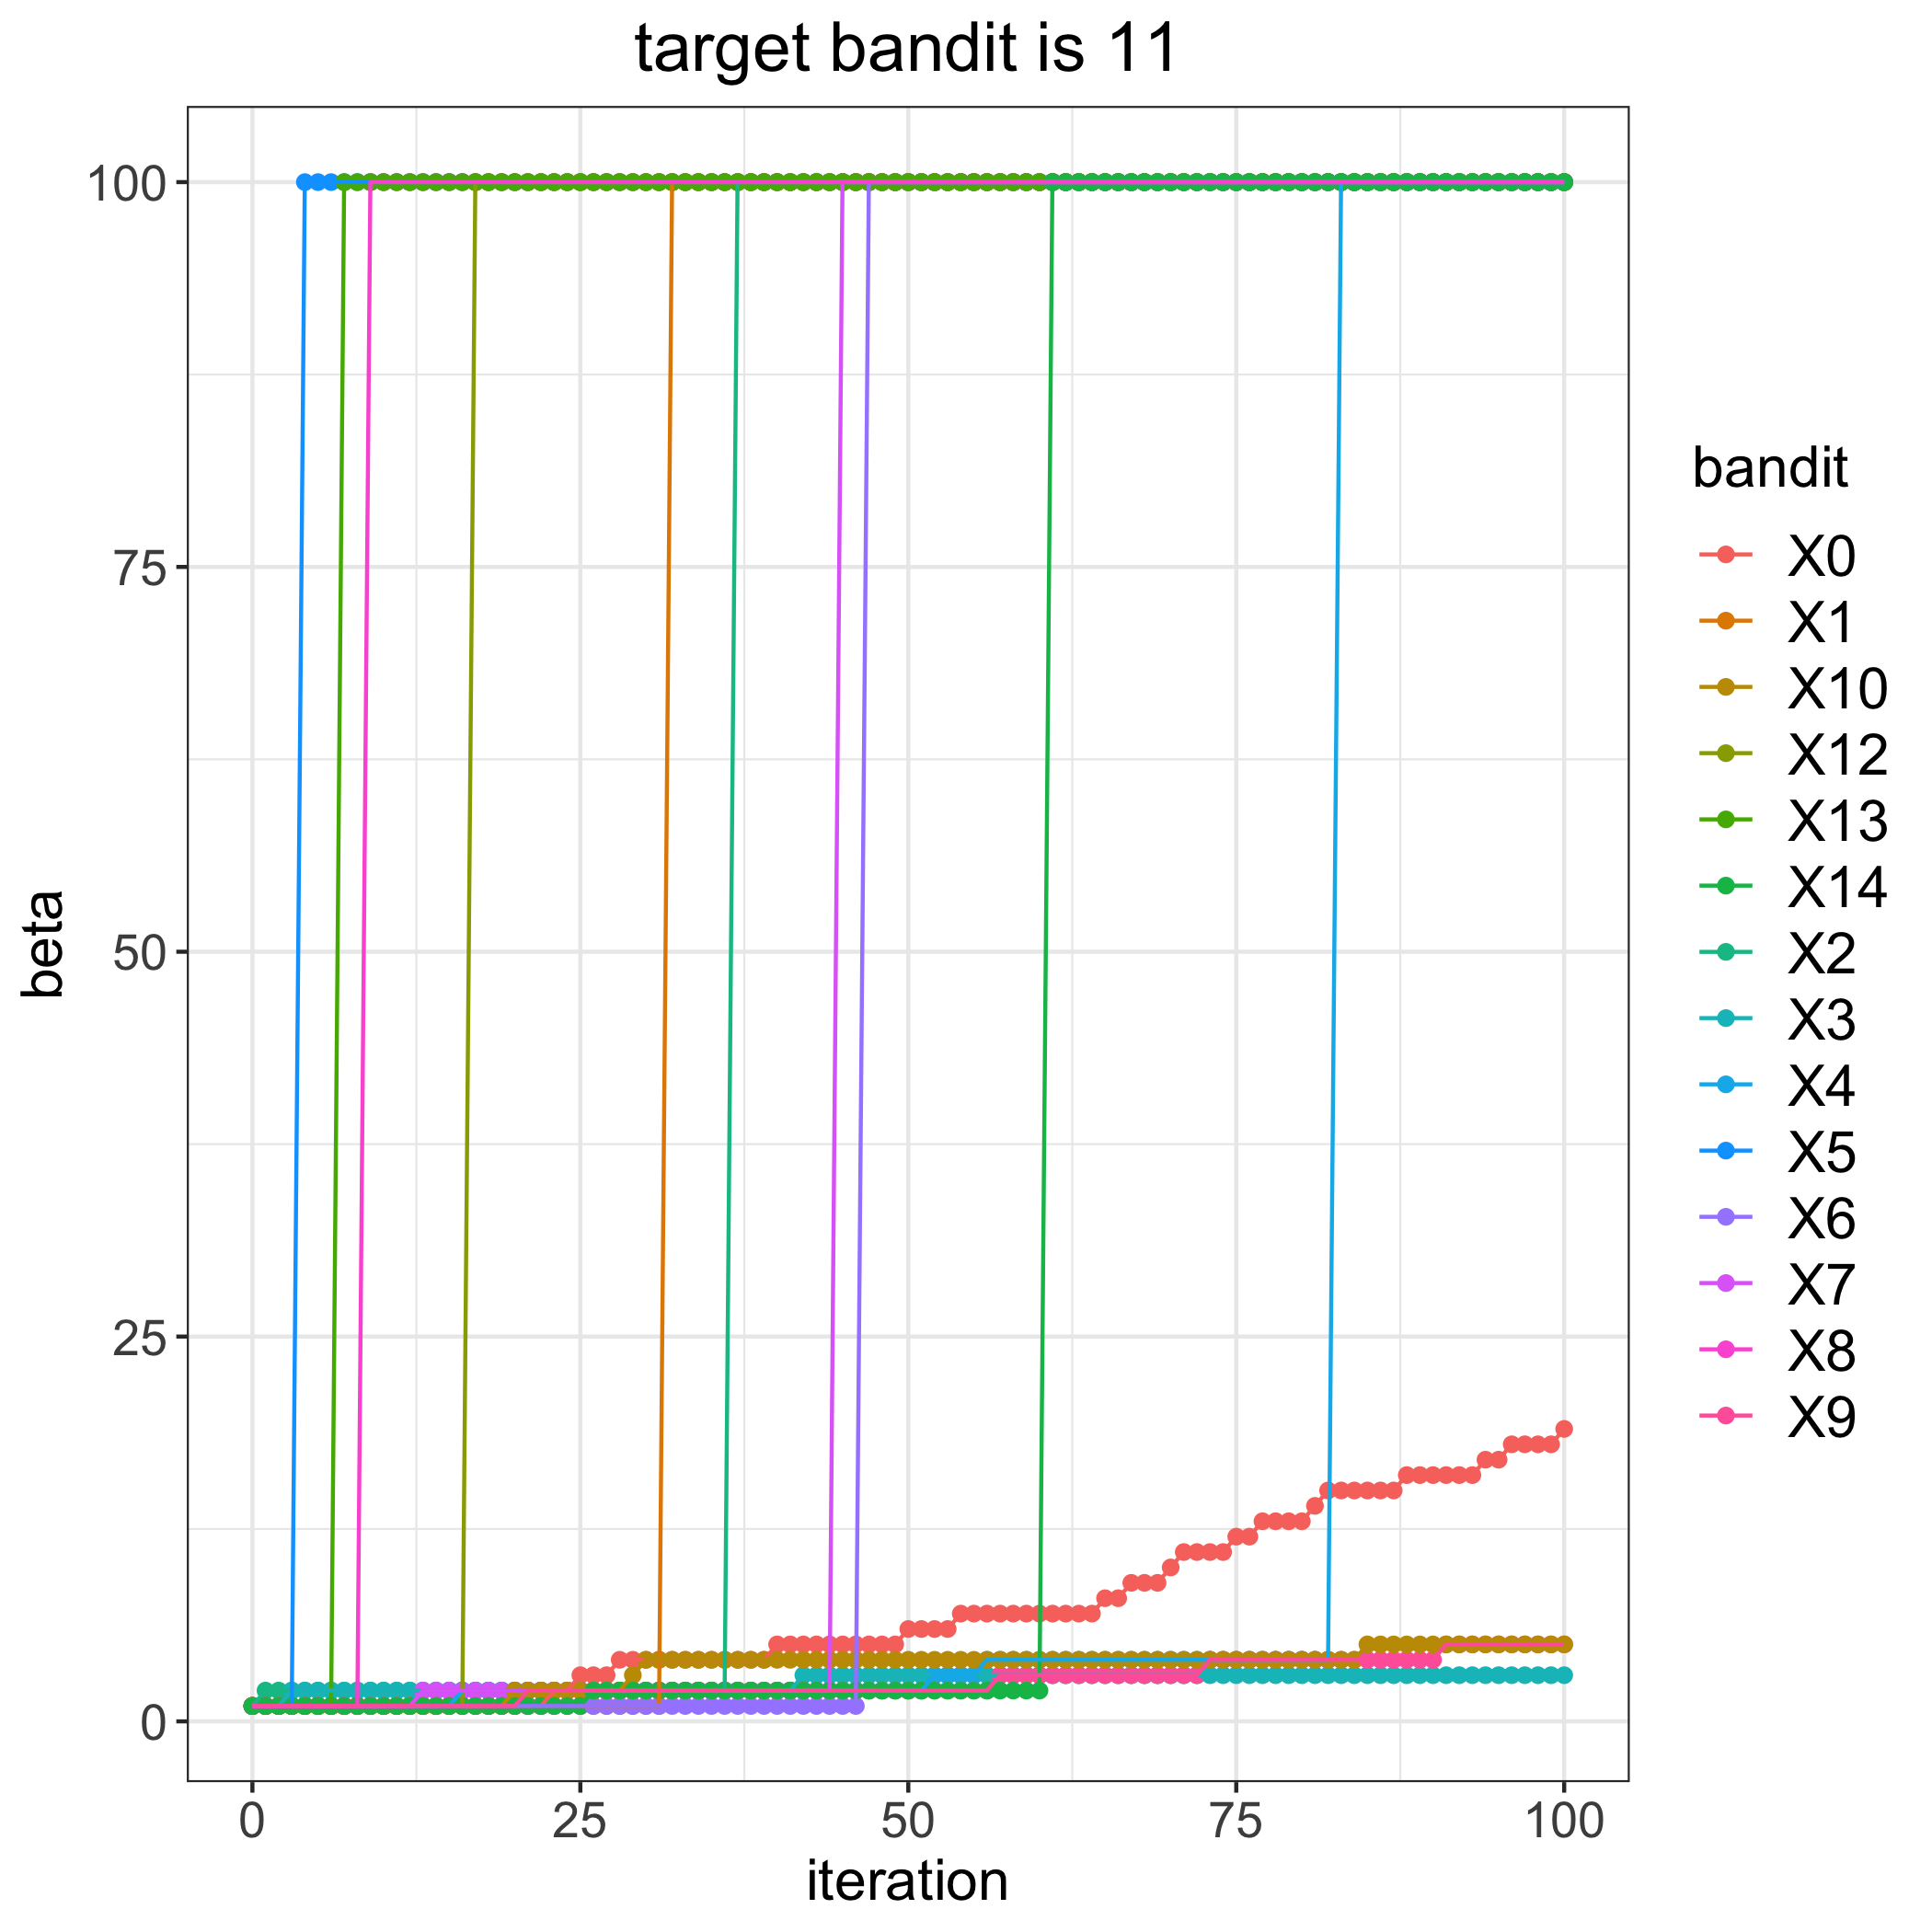

The data file committed next to this chart (first rows):
, 0, 1, 2, 3, 4, 5, 6, 7, 8, 9, 10, 12, 13, 14
0, 1, 1, 1, 1, 1, 1, 1, 1, 1, 1, 1, 1, 1, 1
1, 1, 1, 2, 1, 1, 1, 1, 1, 1, 1, 1, 1, 1, 1
2, 1, 1, 2, 1, 1, 1, 1, 1, 1, 1, 1, 1, 1, 1
3, 1, 1, 2, 2, 1, 1, 1, 1, 1, 1, 1, 1, 1, 1
4, 1, 1, 2, 2, 1, 100, 1, 1, 1, 1, 1, 1, 1, 1
5, 1, 1, 2, 2, 1, 100, 1, 1, 1, 1, 1, 1, 1, 1
6, 1, 1, 2, 2, 1, 100, 1, 1, 1, 1, 1, 1, 1, 1
7, 1, 1, 2, 2, 1, 100, 1, 1, 1, 1, 1, 1, 100, 1
8, 1, 1, 2, 2, 1, 100, 1, 1, 1, 1, 1, 1, 100, 1
9, 1, 1, 2, 2, 1, 100, 1, 1, 100, 1, 1, 1, 100, 1
10, 1, 1, 2, 2, 1, 100, 1, 1, 100, 1, 1, 1, 100, 1
11, 1, 1, 2, 2, 1, 100, 1, 1, 100, 1, 1, 1, 100, 1
12, 1, 1, 2, 2, 1, 100, 1, 1, 100, 1, 1, 1, 100, 1
13, 1, 1, 2, 2, 1, 100, 1, 2, 100, 1, 1, 1, 100, 1
14, 1, 1, 2, 2, 1, 100, 1, 2, 100, 1, 1, 1, 100, 1
15, 1, 1, 2, 2, 1, 100, 1, 2, 100, 1, 1, 1, 100, 1
16, 1, 1, 2, 2, 2, 100, 1, 2, 100, 1, 1, 1, 100, 1
17, 1, 1, 2, 2, 2, 100, 1, 2, 100, 1, 1, 100, 100, 1
18, 1, 1, 2, 2, 2, 100, 1, 2, 100, 1, 1, 100, 100, 1
19, 1, 1, 2, 2, 2, 100, 1, 2, 100, 1, 1, 100, 100, 1
20, 1, 1, 2, 2, 2, 100, 1, 2, 100, 1, 2, 100, 100, 1
21, 1, 1, 2, 2, 2, 100, 1, 2, 100, 2, 2, 100, 100, 1
22, 1, 1, 2, 2, 2, 100, 1, 2, 100, 2, 2, 100, 100, 1
23, 2, 1, 2, 2, 2, 100, 1, 2, 100, 2, 2, 100, 100, 1
24, 2, 1, 2, 2, 2, 100, 1, 2, 100, 2, 2, 100, 100, 1
25, 3, 1, 2, 2, 2, 100, 1, 2, 100, 2, 2, 100, 100, 1
26, 3, 1, 2, 2, 2, 100, 1, 2, 100, 2, 2, 100, 100, 2
27, 3, 1, 2, 2, 2, 100, 1, 2, 100, 2, 2, 100, 100, 2
28, 4, 1, 2, 2, 2, 100, 1, 2, 100, 2, 2, 100, 100, 2
29, 4, 1, 2, 2, 2, 100, 1, 2, 100, 2, 3, 100, 100, 2
30, 4, 1, 2, 2, 2, 100, 1, 2, 100, 2, 4, 100, 100, 2
31, 4, 1, 2, 2, 2, 100, 1, 2, 100, 2, 4, 100, 100, 2
32, 4, 100, 2, 2, 2, 100, 1, 2, 100, 2, 4, 100, 100, 2
33, 4, 100, 2, 2, 2, 100, 1, 2, 100, 2, 4, 100, 100, 2
34, 4, 100, 2, 2, 2, 100, 1, 2, 100, 2, 4, 100, 100, 2
35, 4, 100, 2, 2, 2, 100, 1, 2, 100, 2, 4, 100, 100, 2
36, 4, 100, 2, 2, 2, 100, 1, 2, 100, 2, 4, 100, 100, 2
37, 4, 100, 100, 2, 2, 100, 1, 2, 100, 2, 4, 100, 100, 2
38, 4, 100, 100, 2, 2, 100, 1, 2, 100, 2, 4, 100, 100, 2
39, 4, 100, 100, 2, 2, 100, 1, 2, 100, 2, 4, 100, 100, 2
40, 5, 100, 100, 2, 2, 100, 1, 2, 100, 2, 4, 100, 100, 2
41, 5, 100, 100, 2, 2, 100, 1, 2, 100, 2, 4, 100, 100, 2
42, 5, 100, 100, 3, 2, 100, 1, 2, 100, 2, 4, 100, 100, 2
43, 5, 100, 100, 3, 2, 100, 1, 2, 100, 2, 4, 100, 100, 2
44, 5, 100, 100, 3, 2, 100, 1, 2, 100, 2, 4, 100, 100, 2
45, 5, 100, 100, 3, 2, 100, 1, 100, 100, 2, 4, 100, 100, 2
46, 5, 100, 100, 3, 2, 100, 1, 100, 100, 2, 4, 100, 100, 2
47, 5, 100, 100, 3, 2, 100, 100, 100, 100, 2, 4, 100, 100, 2
48, 5, 100, 100, 3, 2, 100, 100, 100, 100, 2, 4, 100, 100, 2
49, 5, 100, 100, 3, 2, 100, 100, 100, 100, 2, 4, 100, 100, 2
50, 6, 100, 100, 3, 2, 100, 100, 100, 100, 2, 4, 100, 100, 2
51, 6, 100, 100, 3, 2, 100, 100, 100, 100, 2, 4, 100, 100, 2
52, 6, 100, 100, 3, 3, 100, 100, 100, 100, 2, 4, 100, 100, 2
53, 6, 100, 100, 3, 3, 100, 100, 100, 100, 2, 4, 100, 100, 2
54, 7, 100, 100, 3, 3, 100, 100, 100, 100, 2, 4, 100, 100, 2
55, 7, 100, 100, 3, 3, 100, 100, 100, 100, 2, 4, 100, 100, 2
56, 7, 100, 100, 3, 4, 100, 100, 100, 100, 2, 4, 100, 100, 2
57, 7, 100, 100, 3, 4, 100, 100, 100, 100, 3, 4, 100, 100, 2
58, 7, 100, 100, 3, 4, 100, 100, 100, 100, 3, 4, 100, 100, 2
59, 7, 100, 100, 3, 4, 100, 100, 100, 100, 3, 4, 100, 100, 2
... 41 more rows
